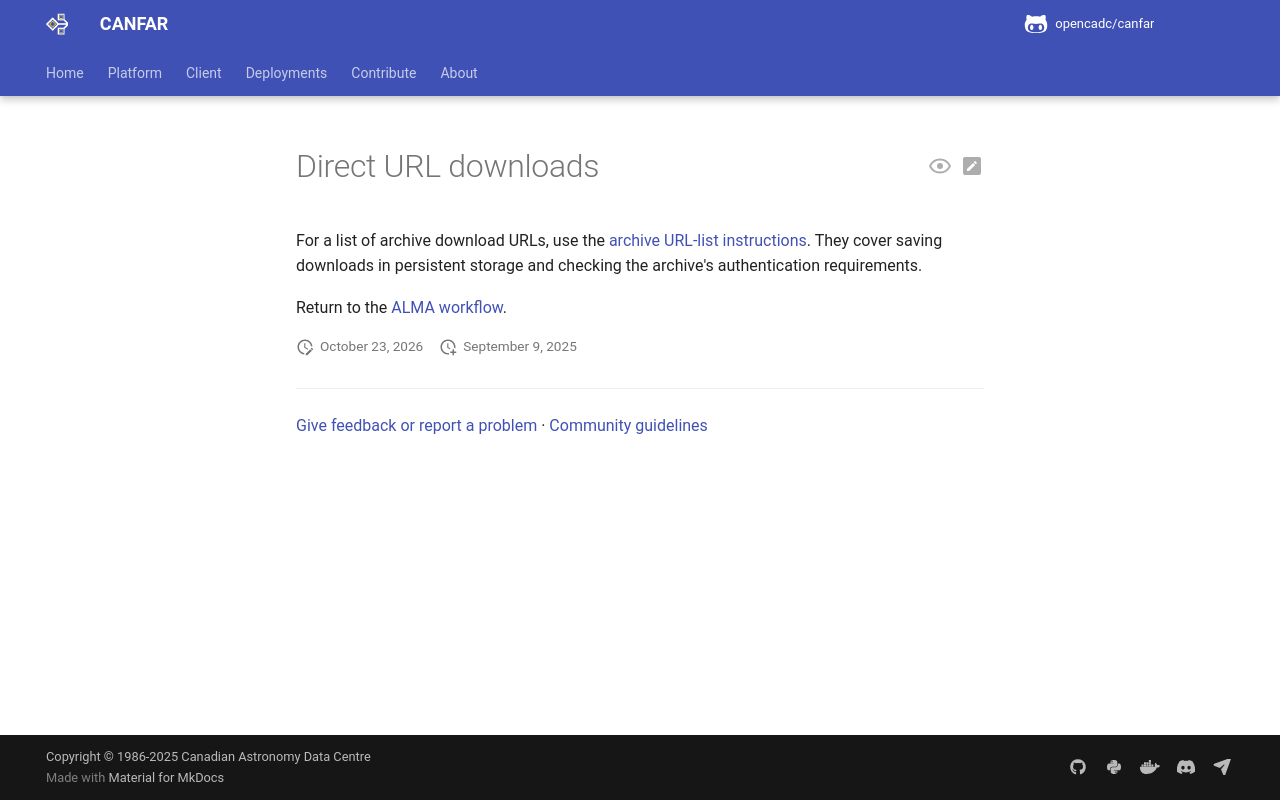

repository: opencadc/canfar · page: edge/platform/community/alma/TipsTricks/Direct_url/index.html · generator: mkdocs

# Direct URL downloads

For a list of archive download URLs, use the [archive URL-list instructions](../../../storage/transfers.md#download-an-archive-url-list). They cover saving downloads in persistent storage and checking the archive's authentication requirements.

Return to the [ALMA workflow](../index.md).
